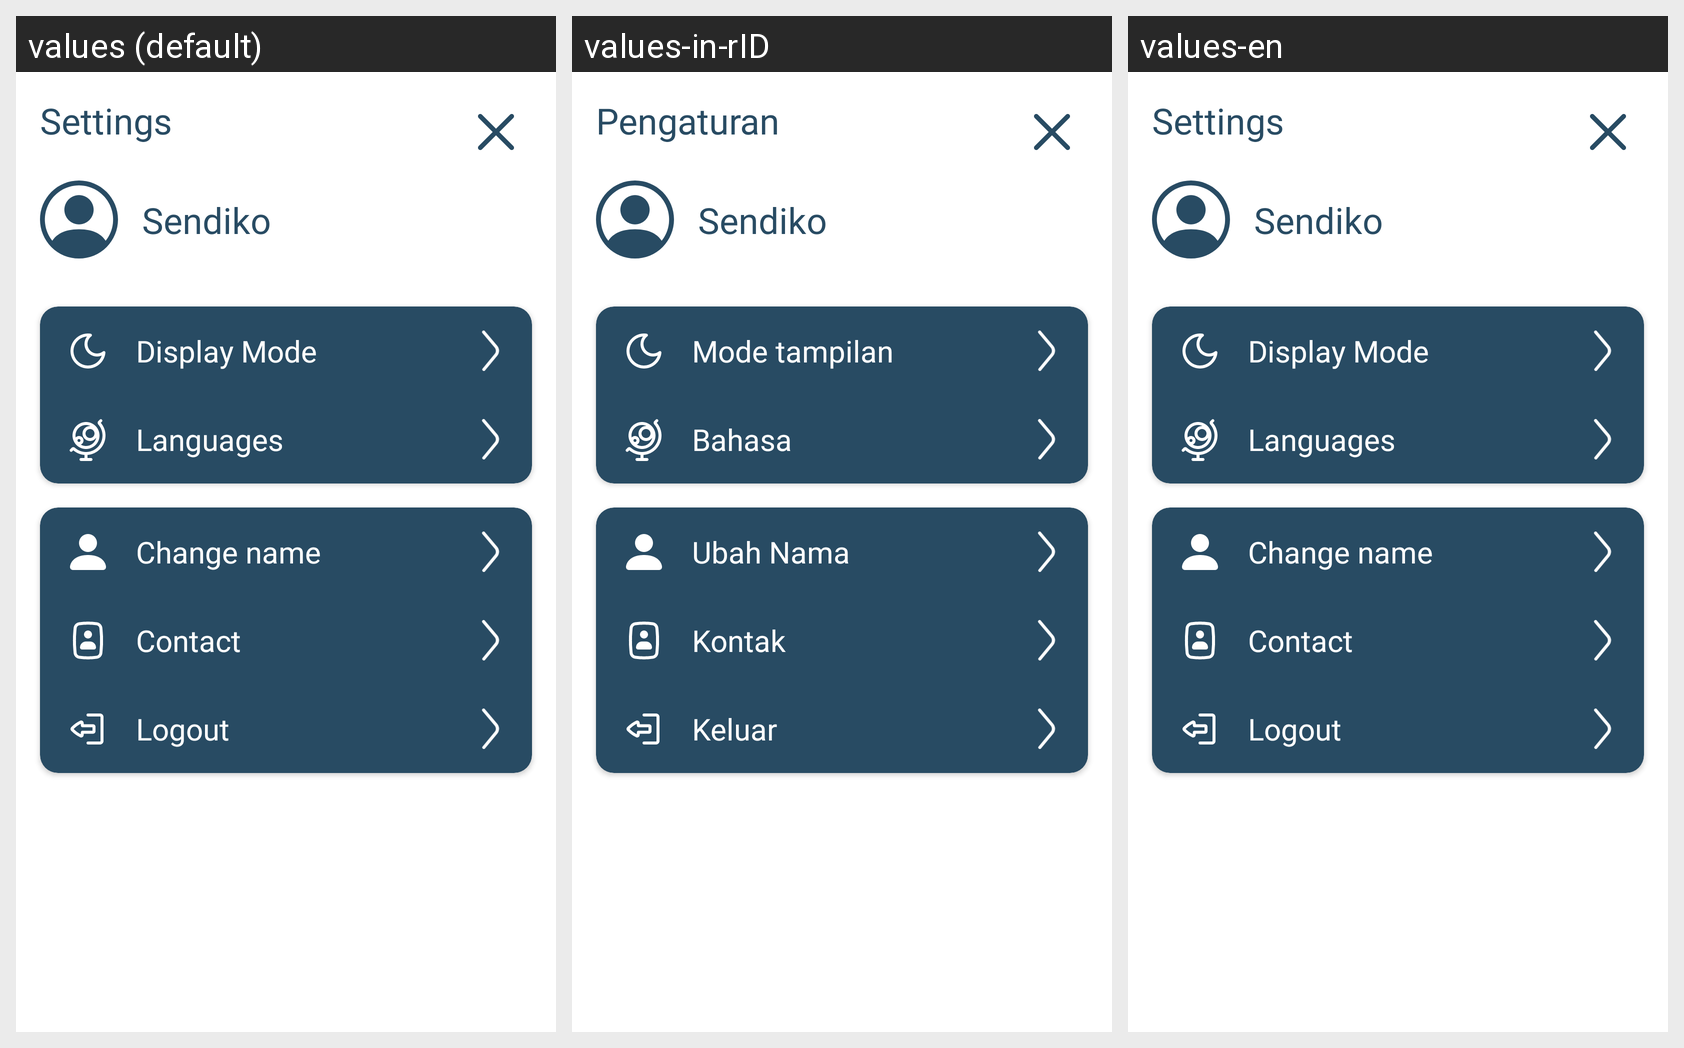

The same Android screen rendered under several of its app's locales, left to right. List the strings drawn on it with the default value and each locale's translation.
Android screen res/layout/fragment_settings.xml rendered under 3 locales, left to right: values (default), values-in-rID, values-en. Device: Nexus 5 (rendered at 1080×1920; each locale shown at half size, 540×960, under a caption strip naming it); theme Theme.JusDoIt.
Strings drawn on this screen, with the default value and each locale's value (text and hints the layout hard-codes, and strings that could not be matched under every locale, appear in the picture but are not listed):

settings
  values: Settings
  values-in-rID: Pengaturan
  values-en: Settings

app_developer
  values: Sendiko
  values-in-rID: Sendiko
  values-en: Sendiko

display_mode
  values: Display Mode
  values-in-rID: Mode tampilan
  values-en: Display Mode

languages
  values: Languages
  values-in-rID: Bahasa
  values-en: Languages

change_name
  values: Change name
  values-in-rID: Ubah Nama
  values-en: Change name

contact
  values: Contact
  values-in-rID: Kontak
  values-en: Contact

logout
  values: Logout
  values-in-rID: Keluar
  values-en: Logout
